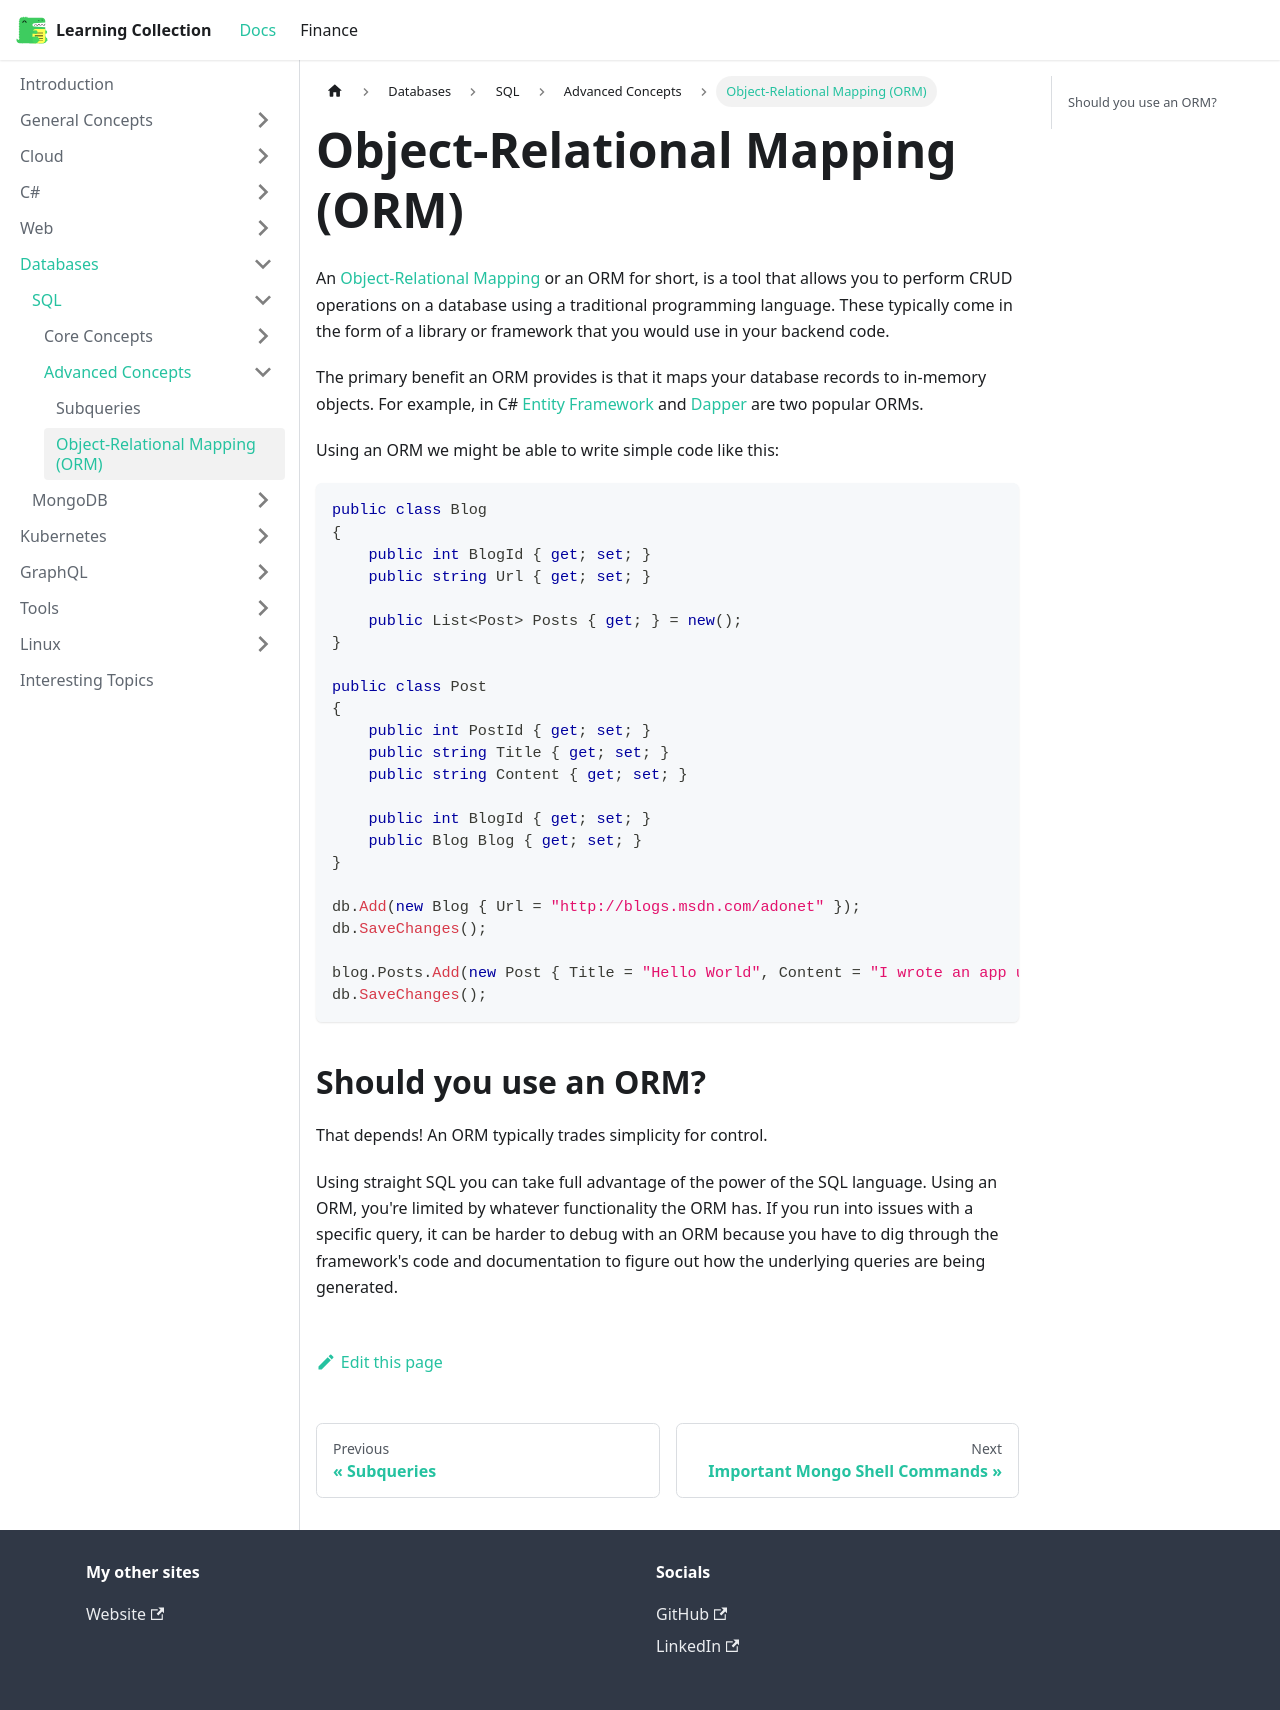

repository: RobinTTY/LearningCollection · page: databases/sql/advanced-concepts/object-relational-mapping.html · generator: docusaurus

---
id: object-relational-mapping
title: Object-Relational Mapping (ORM)
sidebar_position: 2
---

An [Object-Relational Mapping](https://en.wikipedia.org/wiki/Object%E2%80%93relational_mapping) or an ORM for short, is a tool that allows you to perform CRUD operations on a database using a traditional programming language. These typically come in the form of a library or framework that you would use in your backend code.

The primary benefit an ORM provides is that it maps your database records to in-memory objects. For example, in C# [Entity Framework](https://en.wikipedia.org/wiki/Entity_Framework) and [Dapper](https://github.com/DapperLib/Dapper) are two popular ORMs.

Using an ORM we might be able to write simple code like this:

```csharp
public class Blog
{
    public int BlogId { get; set; }
    public string Url { get; set; }

    public List<Post> Posts { get; } = new();
}

public class Post
{
    public int PostId { get; set; }
    public string Title { get; set; }
    public string Content { get; set; }

    public int BlogId { get; set; }
    public Blog Blog { get; set; }
}

db.Add(new Blog { Url = "http://blogs.msdn.com/adonet" });
db.SaveChanges();

blog.Posts.Add(new Post { Title = "Hello World", Content = "I wrote an app using EF Core!" });
db.SaveChanges();
```

## Should you use an ORM?

That depends! An ORM typically trades simplicity for control.

Using straight SQL you can take full advantage of the power of the SQL language. Using an ORM, you're limited by whatever functionality the ORM has. If you run into issues with a specific query, it can be harder to debug with an ORM because you have to dig through the framework's code and documentation to figure out how the underlying queries are being generated.
